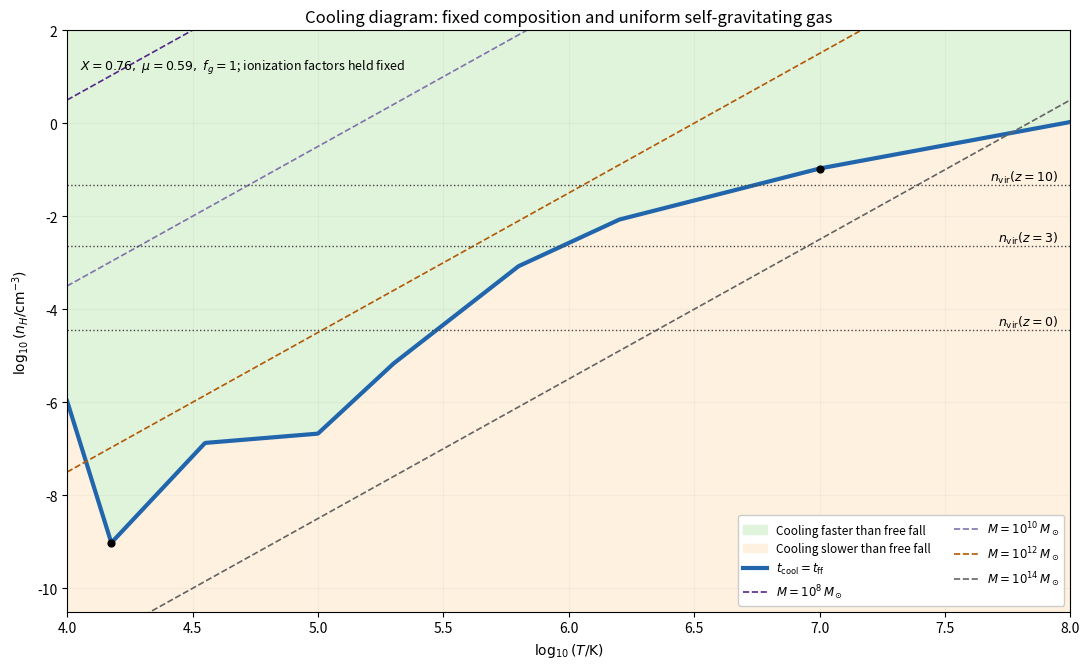

Recreate this plot in Python.
"""Uniform self-gravitating gas-cloud sketch; no rate table is claimed.
Python 3.14 / root deps. Cwd PNG output; respect caller MPLCONFIGDIR.
"""
import numpy as np
import matplotlib
matplotlib.use('Agg')
import matplotlib.pyplot as plt
G=6.67e-8;mp=1.673e-24;k=1.38e-16;X=.76;mu=1/(2*X+3*(1-X)/4);chi=1/(mu*X);fg=1.;msun=1.989e33
x=np.linspace(4,8,1000);T=10**x;xp=np.array([4,np.log10(15000),4.55,5,5.3,5.8,6.2,7,8]);yp=np.array([-23.5,-21.8,-22.5,-22.15,-22.6,-23.15,-23.25,-23,-22.5]);L=10**np.interp(x,xp,yp)
ncrit=32*G*mp/(3*np.pi*X*fg)*(1.5*chi*k*T/L)**2
fig,ax=plt.subplots(figsize=(11,6.8),dpi=100,facecolor='white')
ax.fill_between(x,np.log10(ncrit),2,color='#e0f3db',label='Cooling faster than free fall')
ax.fill_between(x,-10.5,np.log10(ncrit),color='#fff1df',label='Cooling slower than free fall')
ax.plot(x,np.log10(ncrit),color='#2166ac',lw=3,label=r'$t_{\rm cool}=t_{\rm ff}$')
for mass,col in [(1e8,'#542788'),(1e10,'#8073ac'),(1e12,'#b35806'),(1e14,'#636363')]:
 n=375*X*fg*k**3*T**3/(4*np.pi*G**3*mu**3*mp**4*(mass*msun)**2)
 ax.plot(x,np.log10(n),color=col,lw=1.2,ls='--',label=rf'$M=10^{{{int(np.log10(mass))}}}\,M_\odot$')
for z in [0,3,10]:
 n=18*np.pi**2*2e-7*(1+z)**3;ax.axhline(np.log10(n),color='#444',lw=1,ls=':');ax.text(7.95,np.log10(n)+.09,rf'$n_{{\rm vir}}(z={z})$',ha='right',fontsize=9)
ax.scatter([np.log10(15000),7],[np.log10(32*G*mp/(3*np.pi*X)*(1.5*chi*k*15000/10**-21.8)**2),np.log10(32*G*mp/(3*np.pi*X)*(1.5*chi*k*1e7/1e-23)**2)],color='black',s=24,zorder=5)
ax.set(xlim=(4,8),ylim=(-10.5,2),xlabel=r'$\log_{10}(T/{\rm K})$',ylabel=r'$\log_{10}(n_H/{\rm cm^{-3}})$',title='Cooling diagram: fixed composition and uniform self-gravitating gas')
ax.text(4.05,1.15,r'$X=0.76,\ \mu=0.59,\ f_g=1$; ionization factors held fixed',fontsize=9)
ax.legend(loc='lower right',fontsize=8.5,ncol=2,framealpha=1);ax.grid(alpha=.12);fig.tight_layout();fig.savefig('paper-60-cooling-diagram.png',dpi=100,facecolor='white',transparent=False);plt.close(fig)
